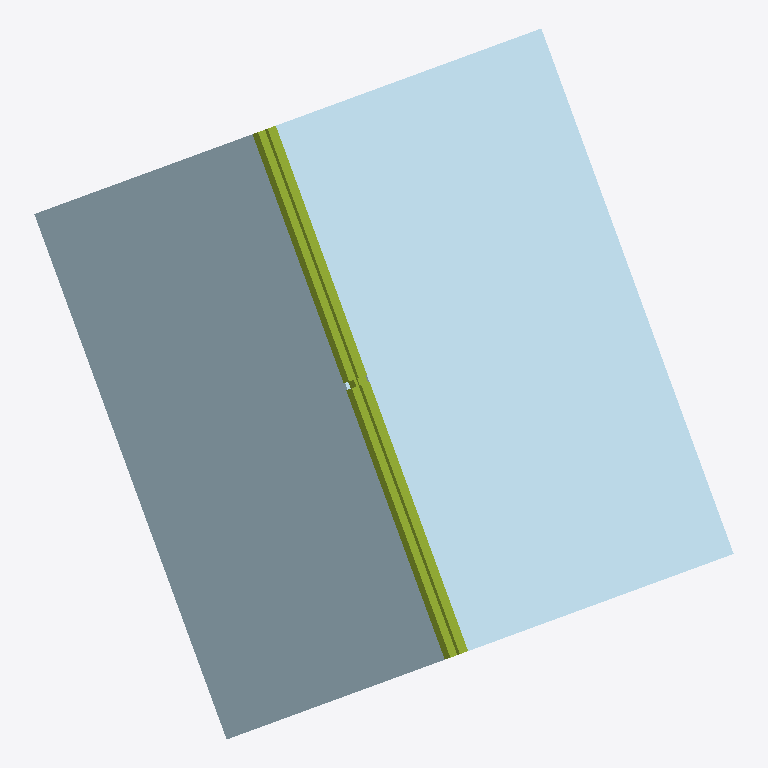
Plan cut of the same IFC building model at storey 'N2' (level 3.00 m, cut at 4.40 m), seen from above with north up, elements coloured by IFC class: 6 plates (pale blue), 6 members (olive). Cut surfaces are drawn darker.
Extent 3.8 m × 3.9 m × 1.6 m (x, y, z). Storeys (2): N1 at 0.00 m; N2 at 3.00 m. Elements (44): 16 IfcBeam, 13 IfcBuildingElementProxy, 9 IfcMember, 6 IfcPlate.

HEADER;
FILE_DESCRIPTION(('ViewDefinition [CoordinationView_V2.0]','RevitIdentifiers [ContentGUID: 9b8bb16b-2b66-43ff-bb14-7652525bbc26, VersionGUID: 5a9506e6-44cd-438a-9e80-e393d4881058, NumberOfSaves: 4]'),'2;1');
FILE_NAME('crujia_uniones.ifc','2026-08-22T17:25:18-04:00',(),(),'ODA SDAI 25.12','Autodesk - Revit 26.4.0.32 (ENU) - 26.4.0.32','');
FILE_SCHEMA(('IFC4'));
ENDSEC;
DATA;
#18=IFCPROJECT('2RYx5hAsP3$xiKTbAjf4FM',#6,'000-000',$,$,'Nombre Proyecto','Etapa de Proyecto',(#13),#20088);
#35=IFCSITE('2RYx5hAsP3$xiKTbAjf4FK',#6,'Default',$,$,#34,$,$,.ELEMENT.,(-41,-6,-6,-284179),(-73,-13,-44,-688720),0.0,$,$);
#22=IFCBUILDING('2RYx5hAsP3$xiKTbAjf4FN',#6,'',$,$,#21,$,'',.ELEMENT.,$,$,#19);
#25=IFCBUILDINGSTOREY('1qB9bXX$LFTBzgatFa5G1A',#6,'N1',$,$,#24,$,'N1',.ELEMENT.,0.0);
#29=IFCBUILDINGSTOREY('1VBu7KR3v4i8JsStT5slQB',#6,'N2',$,$,#28,$,'N2',.ELEMENT.,2.9999999999999996);
#277=IFCPLATE('1QbGRcHCr3Yfw0uvFKcod1',#6,'Direct Shape:Danpalon 600 id1236764:1259929',$,$,#262,#276,'1259929',.NOTDEFINED.);
#260=IFCPLATE('1QbGRcHCr3Yfw0uvFKcod0',#6,'Direct Shape:Danpalon 600 id1236763:1259928',$,$,#245,#259,'1259928',.NOTDEFINED.);
#170=IFCPLATE('1QbGRcHCr3Yfw0uvFKcodA',#6,'Direct Shape:Danpalon 600 id1225630:1259922',$,$,#158,#169,'1259922',.NOTDEFINED.);
#184=IFCPLATE('1QbGRcHCr3Yfw0uvFKcodB',#6,'Direct Shape:Danpalon 600 id1225631:1259923',$,$,#172,#183,'1259923',.NOTDEFINED.);
#138=IFCPLATE('1QbGRcHCr3Yfw0uvFKcodN',#6,'Direct Shape:Danpalon 600 id1225612:1259919',$,$,#120,#137,'1259919',.NOTDEFINED.);
#156=IFCPLATE('1QbGRcHCr3Yfw0uvFKcod9',#6,'Direct Shape:Danpalon 600 id1225613:1259921',$,$,#141,#155,'1259921',.NOTDEFINED.);
#104=IFCMEMBER('1QbGRcHCr3Yfw0uvFKcodL',#6,'Direct Shape:50x150mm_ACERO NEGRO id1225260:1259917',$,$,#92,#103,'1259917',.BRACE.);
#118=IFCMEMBER('1QbGRcHCr3Yfw0uvFKcodM',#6,'Direct Shape:50x150mm_ACERO NEGRO id1225275:1259918',$,$,#106,#117,'1259918',.BRACE.);
#57=IFCMEMBER('1QbGRcHCr3Yfw0uvFKcodG',#6,'Direct Shape:50x150mm_ACERO NEGRO id1222066:1259912',$,$,#37,#56,'1259912',.BRACE.);
#72=IFCMEMBER('1QbGRcHCr3Yfw0uvFKcodI',#6,'Direct Shape:50x150mm_ACERO NEGRO id1222075:1259914',$,$,#60,#71,'1259914',.BRACE.);
#89=IFCMEMBER('1QbGRcHCr3Yfw0uvFKcodJ',#6,'Direct Shape:40x80mm_ACERO NEGRO id1222354:1259915',$,$,#74,#88,'1259915',.BRACE.);
#226=IFCMEMBER('1QbGRcHCr3Yfw0uvFKcodE',#6,'Direct Shape:40x80mm_ACERO NEGRO id1225910:1259926',$,$,#214,#225,'1259926',.BRACE.);
ENDSEC;
